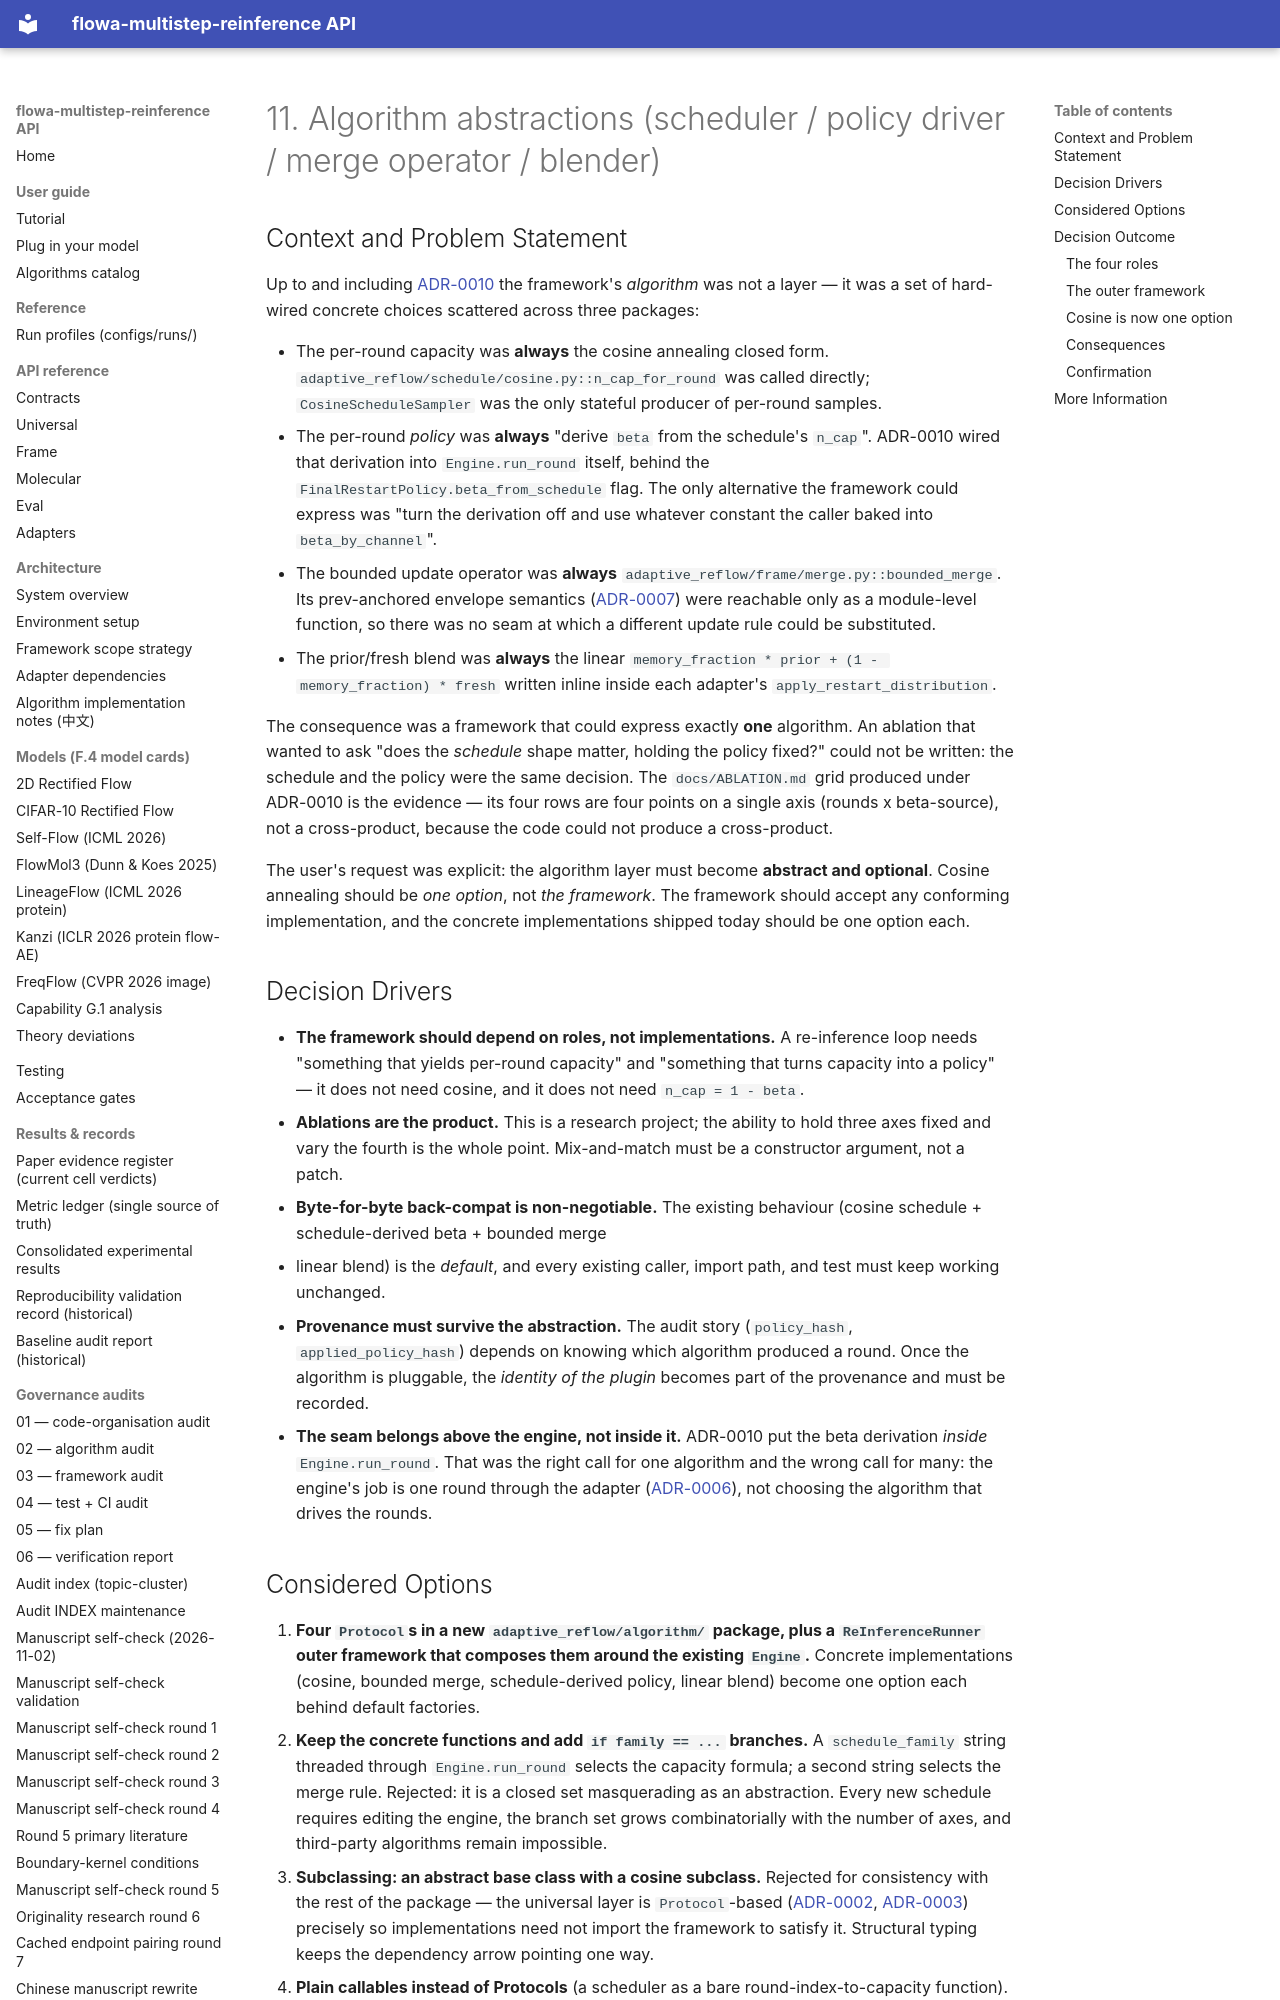

repository: silverenternal/flowa-multistep-reinference · page: adr/0011-algorithm-abstractions/index.html · generator: mkdocs

---
status: accepted
date: 2026-08-28
deciders: flowa-maintainer
consulted: N/A
informed: N/A
---

# 11. Algorithm abstractions (scheduler / policy driver / merge operator / blender)

## Context and Problem Statement

Up to and including [ADR-0010](0010-cosine-driven-memory-fraction.md)
the framework's *algorithm* was not a layer — it was a set of
hard-wired concrete choices scattered across three packages:

* The per-round capacity was **always** the cosine annealing
  closed form. `adaptive_reflow/schedule/cosine.py::n_cap_for_round`
  was called directly; `CosineScheduleSampler` was the only stateful
  producer of per-round samples.
* The per-round *policy* was **always** "derive `beta` from the
  schedule's `n_cap`". ADR-0010 wired that derivation into
  `Engine.run_round` itself, behind the
  `FinalRestartPolicy.beta_from_schedule` flag. The only alternative
  the framework could express was "turn the derivation off and use
  whatever constant the caller baked into `beta_by_channel`".
* The bounded update operator was **always**
  `adaptive_reflow/frame/merge.py::bounded_merge`. Its prev-anchored
  envelope semantics ([ADR-0007](../ARCHIVE/adr/0007-prev-anchored-bounded-merge.md))
  were reachable only as a module-level function, so there was no seam
  at which a different update rule could be substituted.
* The prior/fresh blend was **always** the linear
  `memory_fraction * prior + (1 - memory_fraction) * fresh` written
  inline inside each adapter's `apply_restart_distribution`.

The consequence was a framework that could express exactly **one**
algorithm. An ablation that wanted to ask "does the *schedule* shape
matter, holding the policy fixed?" could not be written: the schedule
and the policy were the same decision. The `docs/ABLATION.md` grid
produced under ADR-0010 is the evidence — its four rows are four
points on a single axis (rounds x beta-source), not a cross-product,
because the code could not produce a cross-product.

The user's request was explicit: the algorithm layer must become
**abstract and optional**. Cosine annealing should be *one option*,
not *the framework*. The framework should accept any conforming
implementation, and the concrete implementations shipped today
should be one option each.

## Decision Drivers

* **The framework should depend on roles, not implementations.** A
  re-inference loop needs "something that yields per-round capacity"
  and "something that turns capacity into a policy" — it does not
  need cosine, and it does not need `n_cap = 1 - beta`.
* **Ablations are the product.** This is a research project; the
  ability to hold three axes fixed and vary the fourth is the whole
  point. Mix-and-match must be a constructor argument, not a patch.
* **Byte-for-byte back-compat is non-negotiable.** The existing
  behaviour (cosine schedule + schedule-derived beta + bounded merge
  + linear blend) is the *default*, and every existing caller,
  import path, and test must keep working unchanged.
* **Provenance must survive the abstraction.** The audit story
  (`policy_hash`, `applied_policy_hash`) depends on knowing which
  algorithm produced a round. Once the algorithm is pluggable, the
  *identity of the plugin* becomes part of the provenance and must
  be recorded.
* **The seam belongs above the engine, not inside it.** ADR-0010 put
  the beta derivation *inside* `Engine.run_round`. That was the right
  call for one algorithm and the wrong call for many: the engine's
  job is one round through the adapter
  ([ADR-0006](../ARCHIVE/adr/0006-engine-wraps-adapter-pattern.md)), not choosing
  the algorithm that drives the rounds.
